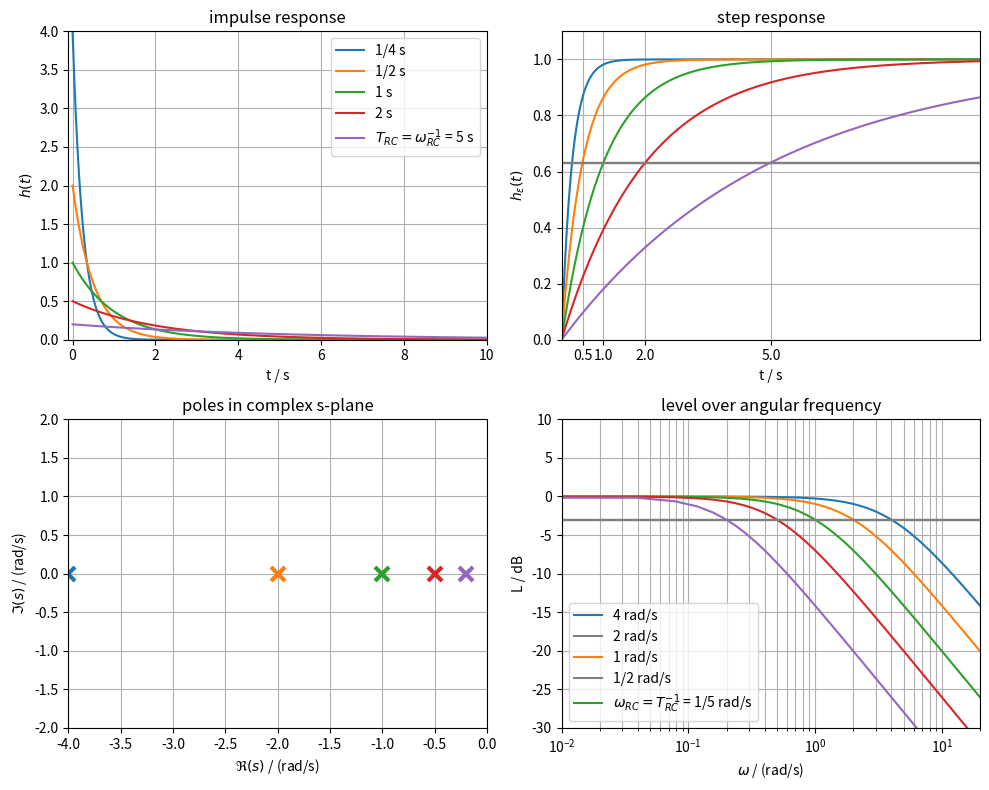

Write the Python code that produced this figure.
import numpy as np
import matplotlib.pyplot as plt

N = 2**9
t = np.arange(N)/N * 10  # s
w = np.arange(N)/N * 20  # rad/s

T_RC = np.array([1/4, 1/2, 1, 2, 5])  # in s
w_RC = 1/T_RC  # in rad/s
fg = w_RC / 2 / np.pi  # in Hz
T_RC_str = ['1/4 s', '1/2 s', '1 s', '2 s',
            r'$T_{RC} = \omega_{RC}^{-1}$ = 5 s']
wg_str = ['4 rad/s', '2 rad/s', '1 rad/s', '1/2 rad/s',
          r'$\omega_{RC} = T_{RC}^{-1}$ = 1/5 rad/s']

plt.figure(figsize=(10, 8))
for tau in T_RC:
    h = 1/tau * np.exp(-t/tau)
    he = 1-np.exp(-t/tau)
    level_dB = 20*np.log10(np.abs(1/(1j*w*tau+1)))

    ax_h = plt.subplot(2, 2, 1)
    plt.plot(t, h)
    plt.xlabel('t / s'), plt.ylabel(r'$h(t)$'), plt.grid(True)
    plt.axis([-0.1, 10, 0, 4]), plt.title('impulse response')

    plt.subplot(2, 2, 2)
    plt.plot(t, he)
    plt.plot(t, t*0+(1-np.exp(-1)), 'C7-')
    plt.xlabel('t / s'), plt.ylabel(r'$h_\epsilon(t)$'), plt.grid(True)
    plt.axis([0, 10, 0, 1.1]), plt.title('step response')
    plt.xticks([1/2,1,2,5])
    
    plt.subplot(2, 2, 3)
    plt.plot(-1/tau, 0, 'x', ms=10, mew=3)
    plt.xlabel(r'$\Re(s)$ / (rad/s)'), plt.ylabel(r'$\Im(s)$ / (rad/s)')
    plt.grid(True)
    plt.axis([-4, 0, -2, 2]), plt.title('poles in complex s-plane')

    ax_bode = plt.subplot(2, 2, 4)
    plt.semilogx(w, level_dB)
    plt.xlabel(r'$\omega$ / (rad/s)'), plt.ylabel(r'L / dB'), plt.grid(True, which='both')
    plt.axis([1e-2, 2e1, -30, 10]), plt.title('level over angular frequency')
    plt.semilogx(w, w*0-10*np.log10(2), 'C7')
ax_h.legend(T_RC_str)
ax_bode.legend(wg_str)
plt.tight_layout()